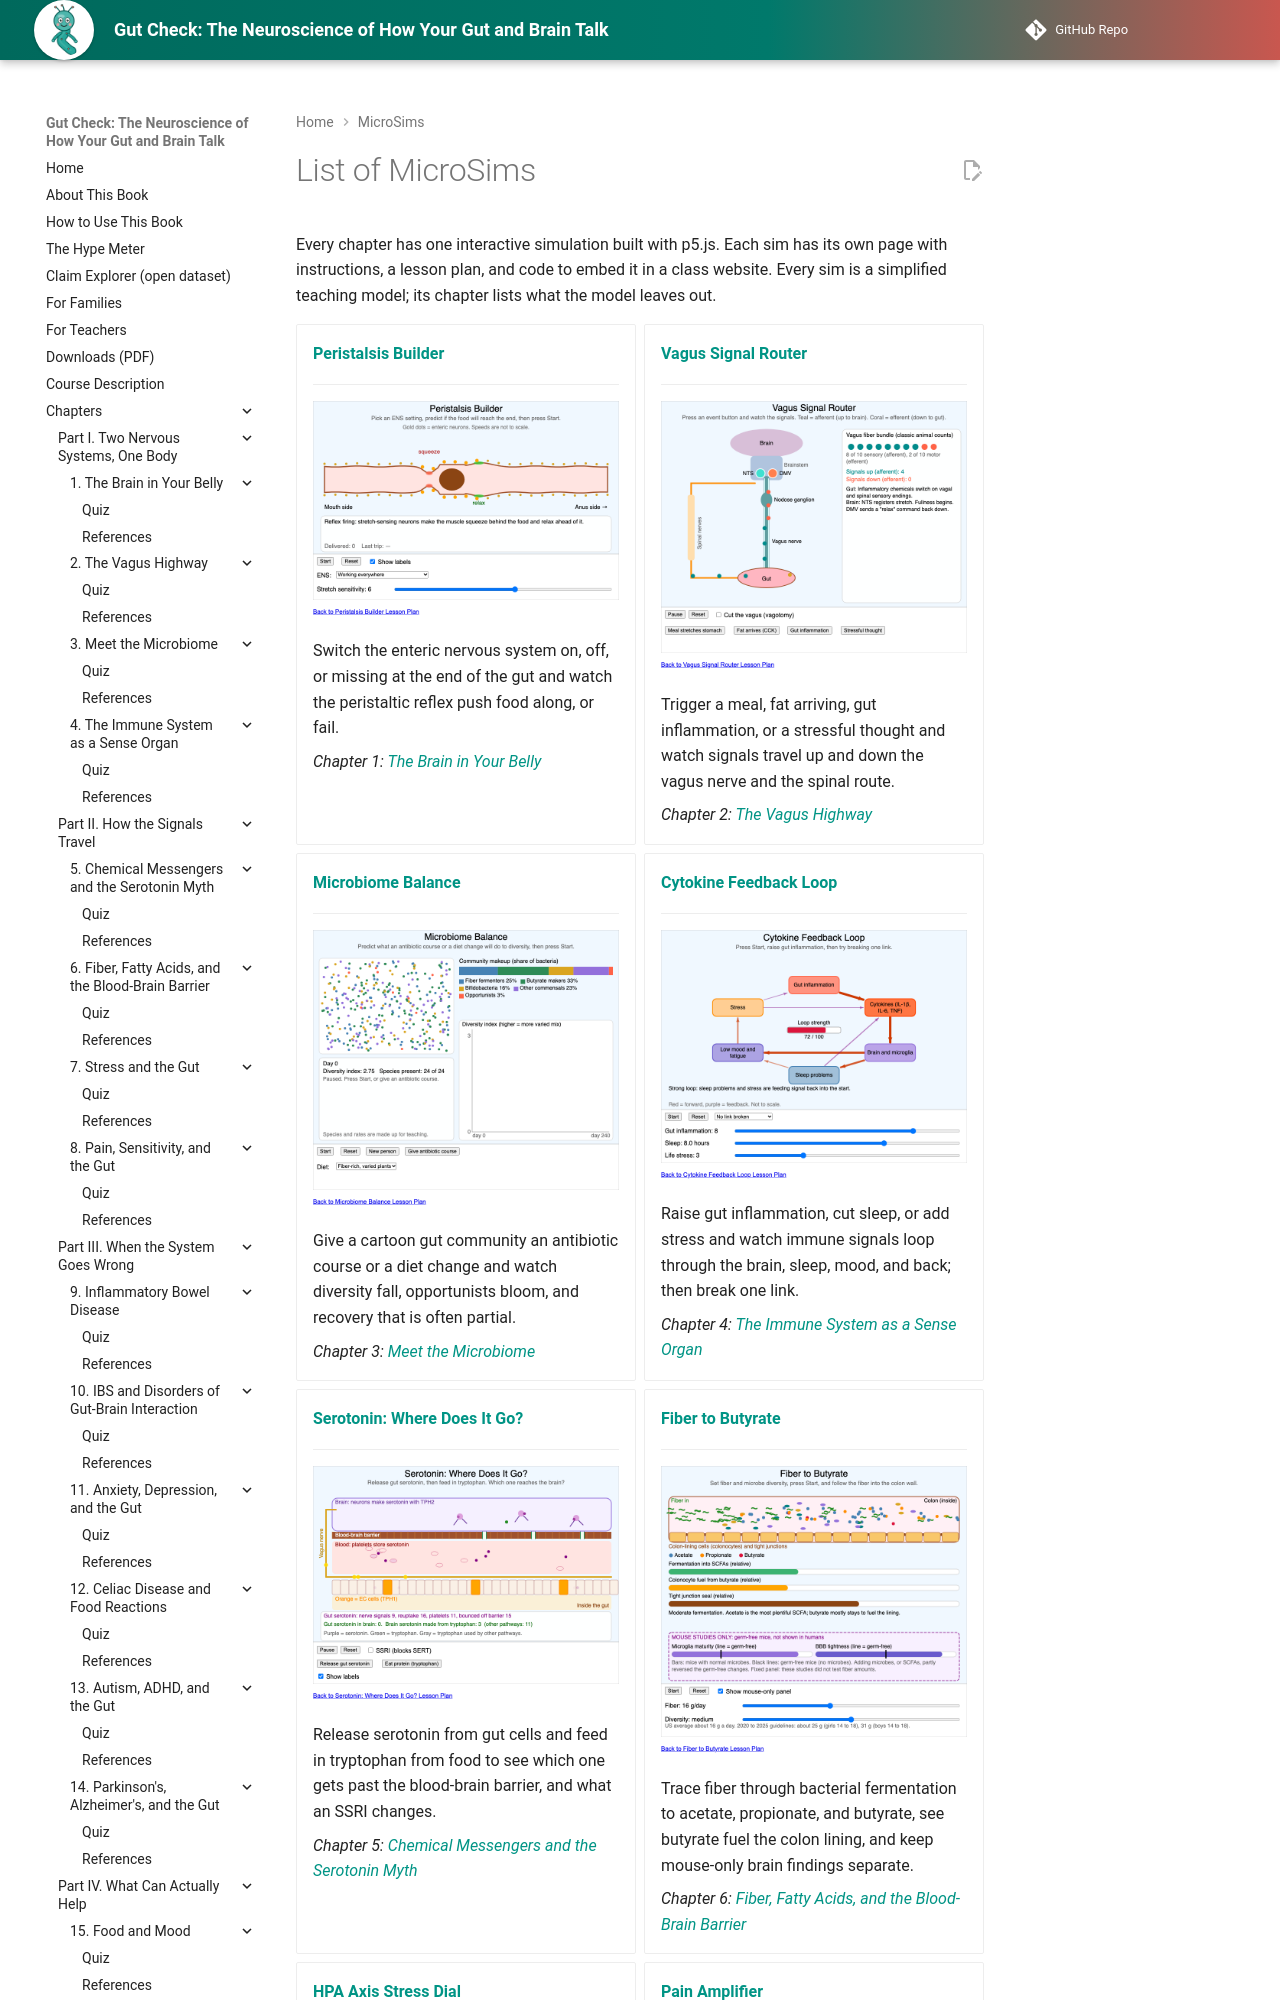

repository: aaryavvatts-lab/gut-brain-textbook · page: sims/index.html · generator: mkdocs

---
title: List of MicroSims
description: All 20 interactive simulations in Gut Check, plus the learning graph viewer.
image: img/cover.png
---

# List of MicroSims

Every chapter has one interactive simulation built with p5.js. Each sim has its own page with instructions, a lesson plan, and code to embed it in a class website. Every sim is a simplified teaching model; its chapter lists what the model leaves out.

<div class="grid cards" markdown>

-   **[Peristalsis Builder](ch01-peristalsis-builder/index.md)**

    ---

    [![Peristalsis Builder screenshot](ch01-peristalsis-builder/ch01-peristalsis-builder.png)](ch01-peristalsis-builder/index.md)

    Switch the enteric nervous system on, off, or missing at the end of the gut and watch the peristaltic reflex push food along, or fail.

    *Chapter 1: [The Brain in Your Belly](../chapters/01-brain-in-your-belly/index.md)*

-   **[Vagus Signal Router](ch02-vagus-signal-router/index.md)**

    ---

    [![Vagus Signal Router screenshot](ch02-vagus-signal-router/ch02-vagus-signal-router.png)](ch02-vagus-signal-router/index.md)

    Trigger a meal, fat arriving, gut inflammation, or a stressful thought and watch signals travel up and down the vagus nerve and the spinal route.

    *Chapter 2: [The Vagus Highway](../chapters/02-vagus-highway/index.md)*

-   **[Microbiome Balance](ch03-microbiome-balance/index.md)**

    ---

    [![Microbiome Balance screenshot](ch03-microbiome-balance/ch03-microbiome-balance.png)](ch03-microbiome-balance/index.md)

    Give a cartoon gut community an antibiotic course or a diet change and watch diversity fall, opportunists bloom, and recovery that is often partial.

    *Chapter 3: [Meet the Microbiome](../chapters/03-meet-the-microbiome/index.md)*

-   **[Cytokine Feedback Loop](ch04-cytokine-feedback-loop/index.md)**

    ---

    [![Cytokine Feedback Loop screenshot](ch04-cytokine-feedback-loop/ch04-cytokine-feedback-loop.png)](ch04-cytokine-feedback-loop/index.md)

    Raise gut inflammation, cut sleep, or add stress and watch immune signals loop through the brain, sleep, mood, and back; then break one link.

    *Chapter 4: [The Immune System as a Sense Organ](../chapters/04-immune-sense-organ/index.md)*

-   **[Serotonin: Where Does It Go?](ch05-serotonin-where/index.md)**

    ---

    [![Serotonin: Where Does It Go? screenshot](ch05-serotonin-where/ch05-serotonin-where.png)](ch05-serotonin-where/index.md)

    Release serotonin from gut cells and feed in tryptophan from food to see which one gets past the blood-brain barrier, and what an SSRI changes.

    *Chapter 5: [Chemical Messengers and the Serotonin Myth](../chapters/05-serotonin-myth/index.md)*

-   **[Fiber to Butyrate](ch06-fiber-to-butyrate/index.md)**

    ---

    [![Fiber to Butyrate screenshot](ch06-fiber-to-butyrate/ch06-fiber-to-butyrate.png)](ch06-fiber-to-butyrate/index.md)

    Trace fiber through bacterial fermentation to acetate, propionate, and butyrate, see butyrate fuel the colon lining, and keep mouse-only brain findings separate.

    *Chapter 6: [Fiber, Fatty Acids, and the Blood-Brain Barrier](../chapters/06-fiber-fatty-acids-bbb/index.md)*
